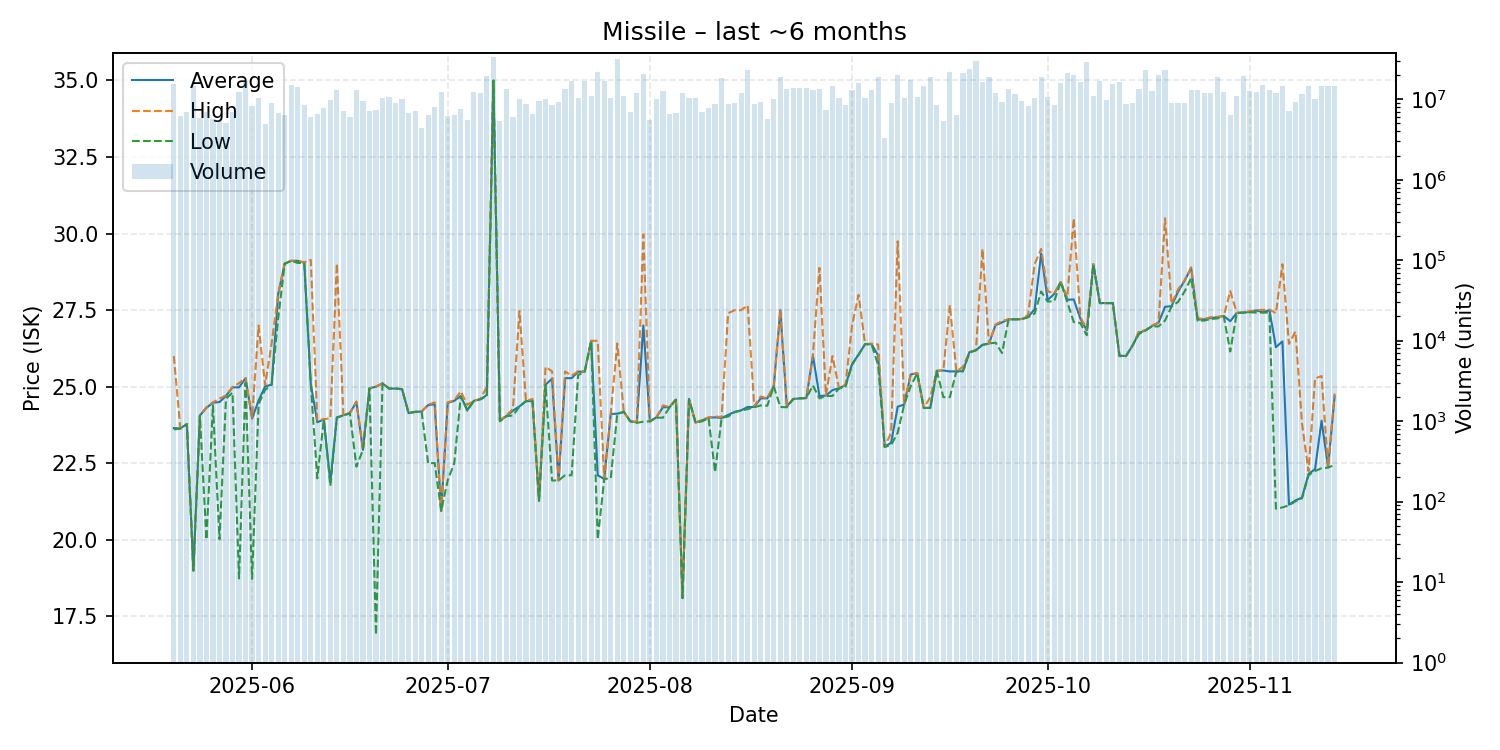

The data file committed next to this chart (first rows):
date, average, highest, lowest, order_count, volume
2025-05-20, 23.65, 26.0, 23.61, 175, 15585352
2025-05-21, 23.64, 23.64, 23.63, 127, 6163272
2025-05-22, 23.78, 23.78, 23.78, 152, 6868362
2025-05-23, 19.0, 19.0, 19.0, 155, 14549335
2025-05-24, 24.06, 24.08, 24.05, 152, 5896053
2025-05-25, 24.31, 24.33, 20.01, 195, 6849322
2025-05-26, 24.48, 24.49, 24.4, 195, 5688724
2025-05-27, 24.5, 24.61, 20.02, 170, 5493479
2025-05-28, 24.7, 24.72, 24.61, 150, 5115244
2025-05-29, 24.98, 24.99, 24.81, 166, 6996679
2025-05-30, 24.98, 25.12, 18.74, 243, 12209180
2025-05-31, 25.28, 25.28, 25.13, 230, 16636031
2025-06-01, 23.96, 23.99, 18.73, 222, 8250679
2025-06-02, 24.55, 27.0, 24.43, 166, 10363919
2025-06-03, 25.01, 25.05, 24.9, 177, 4928253
2025-06-04, 25.07, 26.42, 25.06, 186, 8939926
2025-06-05, 28.02, 28.02, 27.23, 156, 6782389
2025-06-06, 29.02, 29.03, 29.01, 155, 6428202
2025-06-07, 29.11, 29.11, 29.11, 228, 15180173
2025-06-08, 29.11, 29.11, 29.04, 247, 14341085
2025-06-09, 29.05, 29.06, 29.05, 138, 8519020
2025-06-10, 25.1, 29.14, 25.08, 150, 6017996
2025-06-11, 23.84, 23.9, 22.01, 149, 6609069
2025-06-12, 23.93, 23.94, 23.93, 141, 7895404
2025-06-13, 21.89, 23.97, 21.76, 160, 9806329
2025-06-14, 24.0, 29.02, 23.99, 125, 13089470
2025-06-15, 24.07, 24.08, 24.06, 184, 7222817
2025-06-16, 24.14, 24.15, 24.13, 136, 5976760
2025-06-17, 24.5, 24.52, 22.39, 140, 13109832
2025-06-18, 22.94, 22.94, 22.94, 116, 9579145
2025-06-19, 24.95, 24.95, 24.95, 111, 7101634
2025-06-20, 25.0, 25.01, 16.9, 126, 7318093
2025-06-21, 25.11, 25.11, 25.11, 210, 10415385
2025-06-22, 24.94, 24.95, 24.94, 204, 10664436
2025-06-23, 24.94, 24.94, 24.94, 173, 8946444
2025-06-24, 24.92, 24.92, 24.92, 166, 10217951
2025-06-25, 24.14, 24.14, 24.14, 111, 6666657
2025-06-26, 24.18, 24.18, 24.18, 104, 7151409
2025-06-27, 24.19, 24.2, 24.18, 110, 4371432
2025-06-28, 24.4, 24.41, 22.5, 161, 6368883
2025-06-29, 24.43, 24.49, 22.51, 229, 8058225
2025-06-30, 20.95, 20.95, 20.95, 157, 12470928
2025-07-01, 24.47, 24.49, 21.95, 182, 6200937
2025-07-02, 24.54, 24.56, 22.5, 161, 6301203
2025-07-03, 24.7, 24.85, 24.68, 206, 7522131
2025-07-04, 24.24, 24.41, 24.22, 168, 5446569
2025-07-05, 24.54, 24.54, 24.53, 205, 12246072
2025-07-06, 24.59, 24.6, 24.59, 205, 11825613
2025-07-07, 24.73, 25.0, 24.69, 155, 19645434
2025-07-08, 34.99, 34.99, 34.99, 206, 33441298
2025-07-09, 23.89, 23.92, 23.87, 93, 5370377
2025-07-10, 24.04, 24.06, 24.04, 148, 13401134
2025-07-11, 24.22, 24.28, 24.06, 145, 6028069
2025-07-12, 24.36, 27.47, 24.35, 177, 9938764
2025-07-13, 24.53, 24.54, 24.53, 169, 8648795
2025-07-14, 24.53, 24.6, 24.53, 130, 6638717
2025-07-15, 21.28, 21.28, 21.28, 182, 9564087
2025-07-16, 25.07, 25.65, 25.06, 151, 10165203
2025-07-17, 25.26, 25.5, 21.94, 104, 8409934
2025-07-18, 21.94, 21.94, 21.94, 103, 9181405
... 119 more rows
